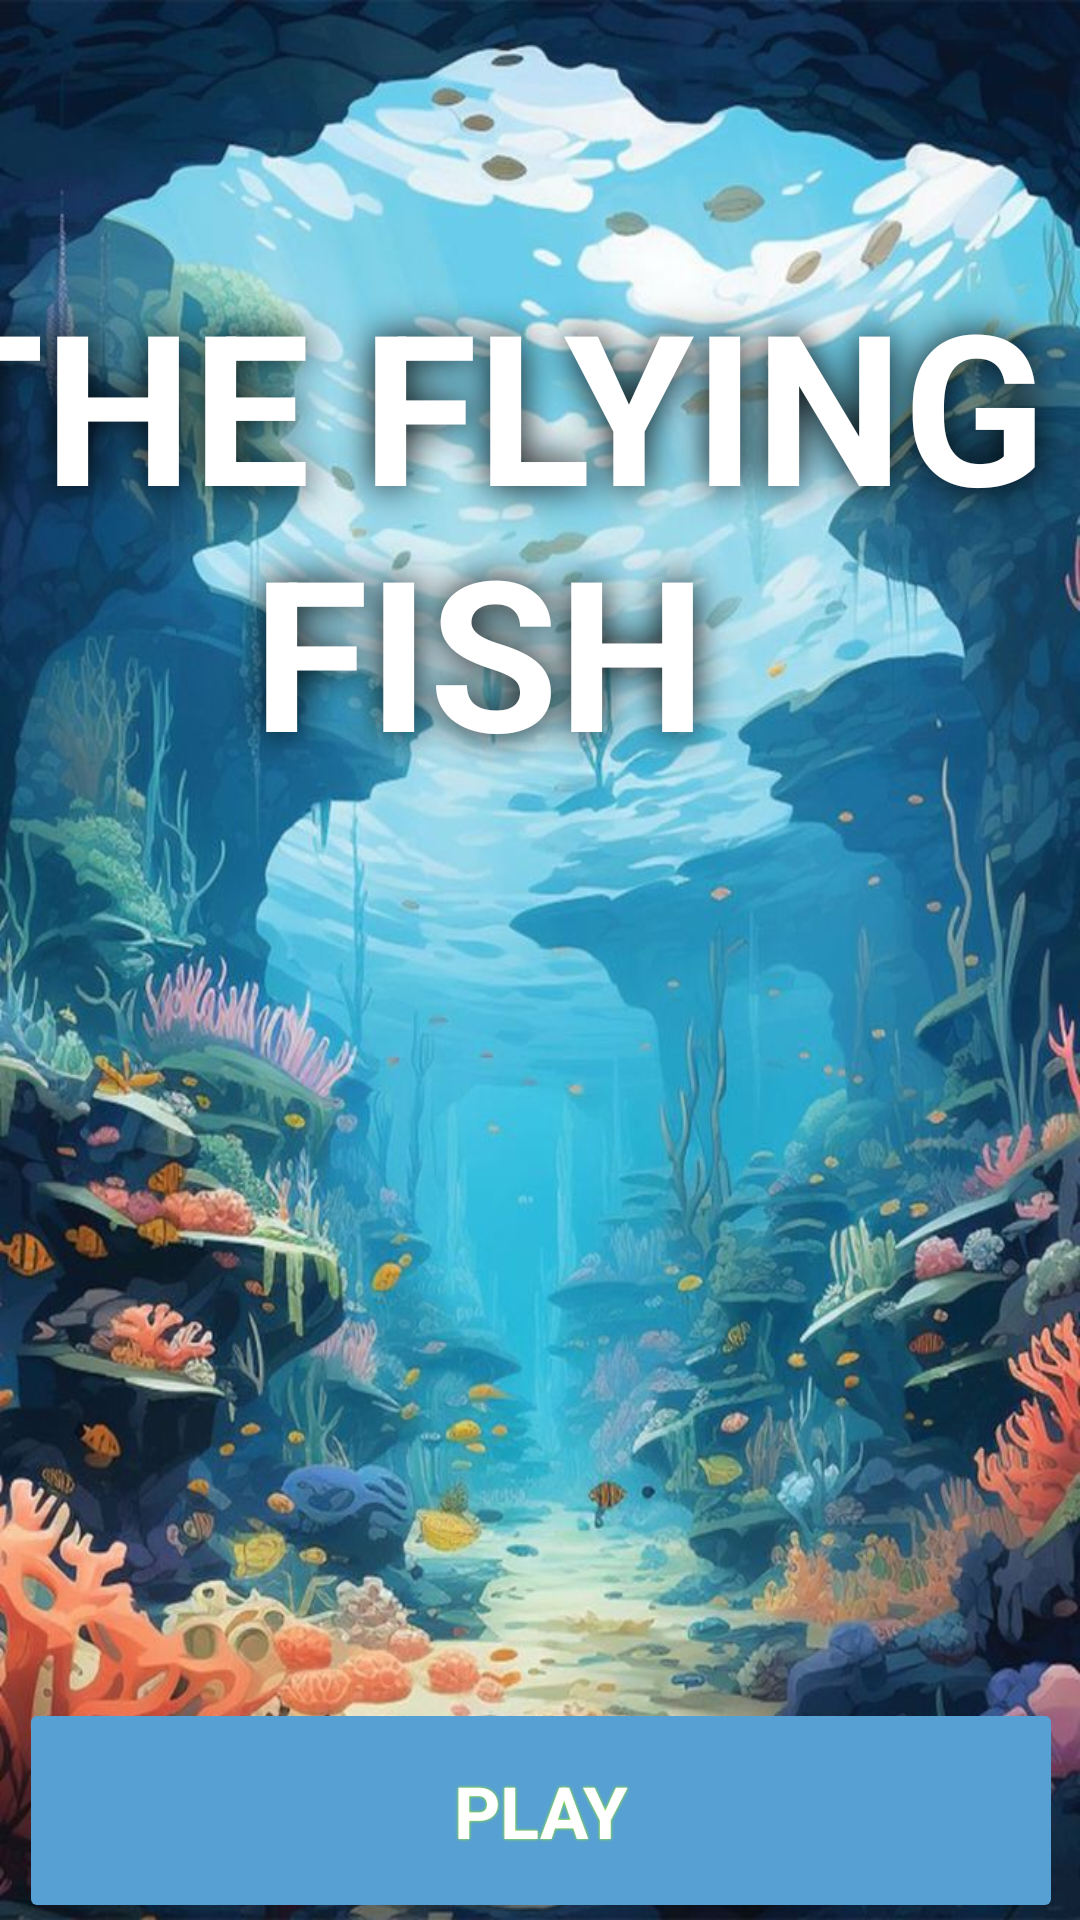

This screen was rendered from an Android layout file. Write that file and the resources it references.
<!-- AndroidManifest.xml: application theme Theme.TheFlyingFish -->
<!-- res/layout/activity_start.xml -->
<?xml version="1.0" encoding="utf-8"?>
<androidx.constraintlayout.widget.ConstraintLayout xmlns:android="http://schemas.android.com/apk/res/android"
    xmlns:app="http://schemas.android.com/apk/res-auto"
    xmlns:tools="http://schemas.android.com/tools"
    android:layout_width="match_parent"
    android:layout_height="match_parent"
    android:background="@drawable/fistbg3"
    android:backgroundTintMode="screen"
    tools:context=".StartUpActivity">

    <TextView
        android:id="@+id/fishview"
        android:layout_width="401dp"
        android:layout_height="199dp"
        android:layout_marginTop="88dp"
        android:shadowColor="@color/black"
        android:shadowRadius="30"
        android:text="@string/fist_name"
        android:textAlignment="center"
        android:textColor="@color/white"
        android:textSize="70sp"
        android:textStyle="bold"
        app:layout_constraintEnd_toEndOf="parent"
        app:layout_constraintHorizontal_bias="1.0"
        app:layout_constraintStart_toStartOf="parent"
        app:layout_constraintTop_toTopOf="parent"
        tools:text="@string/fist_name" />

    <ImageView
        android:id="@+id/fish"
        android:layout_width="405dp"
        android:layout_height="252dp"
        android:layout_marginTop="16dp"
        android:contentDescription="@string/app_name"
        android:src="@drawable/pufferfish_left"
        app:layout_constraintDimensionRatio="1.24"
        app:layout_constraintEnd_toEndOf="parent"
        app:layout_constraintHorizontal_bias="0.757"
        app:layout_constraintStart_toStartOf="parent"
        app:layout_constraintTop_toBottomOf="@id/fishview" />

    <Button
        android:id="@+id/play_btn"
        android:layout_width="348dp"
        android:layout_height="75dp"
        android:layout_margin="16dp"
        android:backgroundTint="@color/carolina"
        android:fontFamily="sans-serif"
        android:outlineProvider="paddedBounds"
        android:shadowColor="@color/bright_Green"
        android:shadowRadius="2"
        android:text="@string/play"
        android:textAlignment="center"
        android:textAllCaps="true"
        android:textColor="@color/white"
        android:textSize="24sp"
        android:textStyle="bold"
        app:cornerRadius="15dp"
        app:layout_constraintBottom_toBottomOf="parent"
        app:layout_constraintEnd_toEndOf="parent"
        app:layout_constraintHorizontal_bias="0.492"
        app:layout_constraintStart_toStartOf="parent"
        app:layout_constraintTop_toBottomOf="@id/fish"
        app:layout_constraintVertical_bias="0.237"
        app:rippleColor="@color/bright_Green"
        app:strokeColor="@color/carolina" />

</androidx.constraintlayout.widget.ConstraintLayout>
<!-- resources referenced by this layout -->
<resources>
  <color name="black">#FF000000</color>
  <color name="bright_Green">#AAFF00	</color>
  <color name="carolina">#57A0D3</color>
  <color name="white">#FFFFFFFF</color>
  <!-- drawable fistbg3: jpg bitmap (drawable, 165626 bytes) -->
  <string name="app_name">The Flying Fish</string>
  <string name="fist_name">THE FLYING FISH</string>
  <string name="play">Play</string>
  <style name="Theme.TheFlyingFish" parent="Base.Theme.TheFlyingFish" />
  <style name="Base.Theme.TheFlyingFish" parent="Theme.Material3.DayNight.NoActionBar">
          
          
      </style>
</resources>
